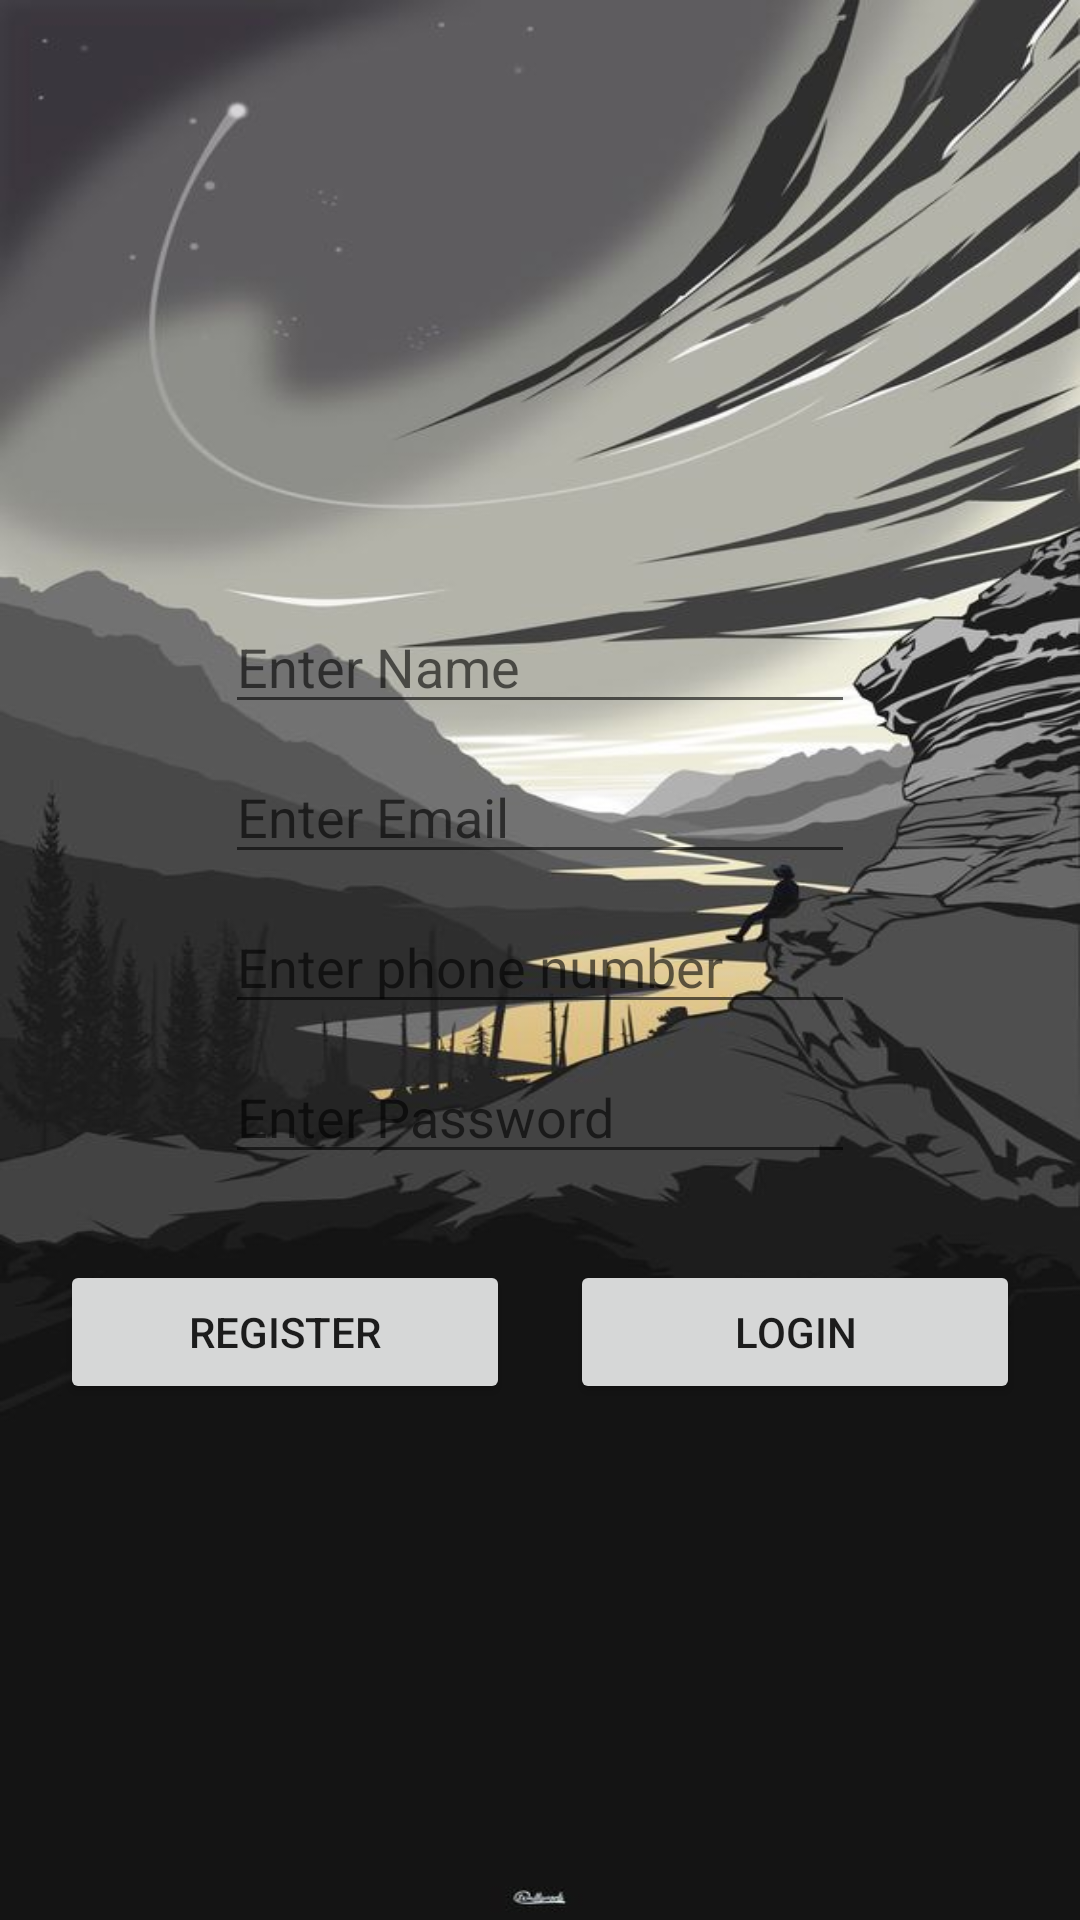

The Android layout XML behind this screen, and the referenced resources:
<!-- AndroidManifest.xml: application theme Theme.AuthenticateAppLawi -->
<!-- res/layout/activity_register.xml -->
<?xml version="1.0" encoding="utf-8"?>
<RelativeLayout xmlns:android="http://schemas.android.com/apk/res/android"
    xmlns:app="http://schemas.android.com/apk/res-auto"
    xmlns:tools="http://schemas.android.com/tools"
    android:layout_width="match_parent"
    android:layout_height="match_parent"
    android:background="@drawable/back3"
    tools:context=".Register">



    <EditText
        android:id="@+id/edtname"
        android:layout_width="wrap_content"
        android:layout_height="wrap_content"
        android:ems="10"
        android:inputType="textPersonName"
        android:layout_marginTop="200dp"
        android:layout_centerHorizontal="true"
        android:hint="Enter Name" />

    <EditText
        android:id="@+id/email"
        android:layout_width="wrap_content"
        android:layout_marginTop="250dp"
        android:layout_centerHorizontal="true"
        android:hint="Enter Email"
        android:layout_height="wrap_content"
        android:ems="10"
        android:inputType="textEmailAddress" />

    <EditText
        android:id="@+id/edtnumber"
        android:layout_width="wrap_content"
        android:layout_height="wrap_content"
        android:ems="10"
        android:hint="Enter phone number"
        android:layout_marginTop="300dp"
        android:layout_centerHorizontal="true"
        android:inputType="phone" />

    <EditText
        android:id="@+id/password"
        android:layout_width="wrap_content"
        android:layout_height="wrap_content"
        android:ems="10"
        android:hint="Enter Password"
        android:layout_marginTop="350dp"
        android:layout_centerHorizontal="true"
        android:inputType="textPassword" />

    <LinearLayout
        android:layout_width="match_parent"
        android:layout_height="match_parent"
        android:layout_marginTop="420dp"
        android:orientation="horizontal">

        <Button
            android:id="@+id/reg2"
            android:layout_width="50dp"
            android:layout_marginLeft="20dp"
            android:layout_marginRight="20dp"
            android:layout_height="wrap_content"
            android:layout_weight="1"
            android:text="Register" />

        <Button
            android:id="@+id/log2"
            android:layout_width="50dp"
            android:layout_marginRight="20dp"
            android:layout_height="wrap_content"
            android:layout_weight="1"
            android:text="Login" />
    </LinearLayout>

    <LinearLayout
        android:layout_width="match_parent"
        android:layout_height="match_parent"
        android:layout_marginBottom="550dp"
        android:orientation="horizontal"/>

</RelativeLayout>
<!-- resources referenced by this layout -->
<resources>
  <!-- drawable back3: jpg bitmap (drawable, 50516 bytes) -->
  <style name="Theme.AuthenticateAppLawi" parent="Theme.MaterialComponents.DayNight.DarkActionBar">
          
          <item name="colorPrimary">@color/purple_500</item>
          <item name="colorPrimaryVariant">@color/purple_700</item>
          <item name="colorOnPrimary">@color/white</item>
          
          <item name="colorSecondary">@color/teal_200</item>
          <item name="colorSecondaryVariant">@color/teal_700</item>
          <item name="colorOnSecondary">@color/black</item>
          
          <item name="android:statusBarColor">?attr/colorPrimaryVariant</item>
          
      </style>
  <!-- not gathered from this repository: default colours our renderer supplied (Android Studio template values) -->
  <color name="purple_500">#FF6200EE</color>
  <color name="purple_700">#FF3700B3</color>
  <color name="teal_200">#FF03DAC5</color>
  <color name="teal_700">#FF018786</color>
  <color name="black">#FF000000</color>
  <color name="white">#FFFFFFFF</color>
</resources>
